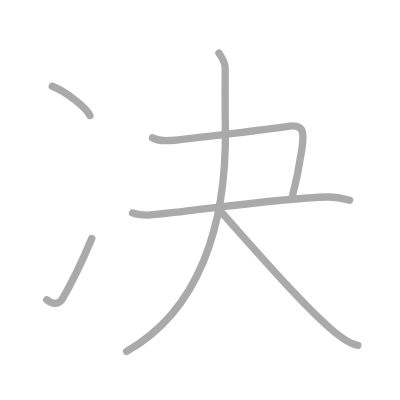
t = 0.00 s
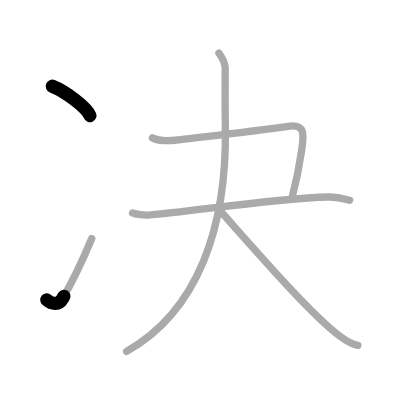
t = 1.25 s
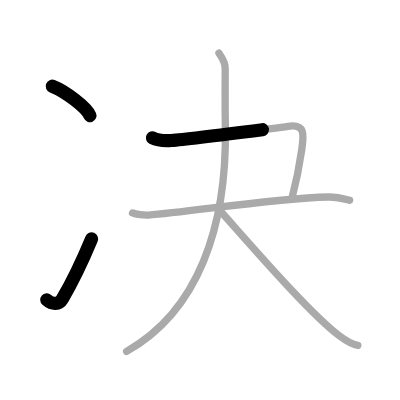
t = 2.50 s
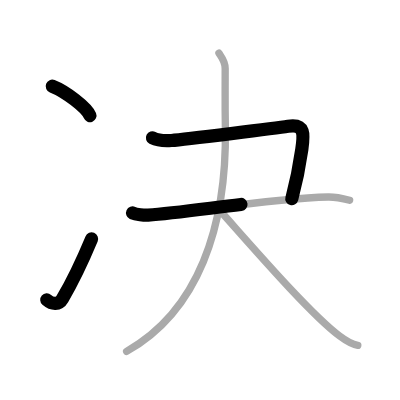
t = 3.50 s
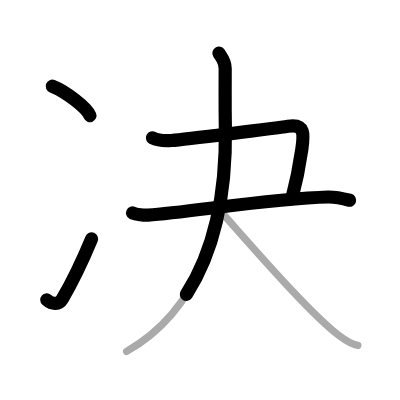
t = 4.75 s
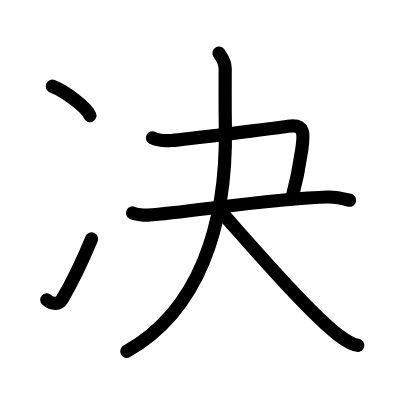
t = 6.00 s

The animated SVG that drew these frames (rendered in a browser with its animation timeline set to each time). Animation: 6 SMIL elements (animate=6); one cycle of 6.00 s.

<?xml version="1.0" standalone="no"?>
<!DOCTYPE svg PUBLIC "-//W3C//DTD SVG 1.1//EN"   "http://www.w3.org/Graphics/SVG/1.1/DTD/svg11.dtd">
<svg width="400px" height="400px"  version="1.1" xmlns="http://www.w3.org/2000/svg">
  <defs>
    <marker id="Triangle" viewBox="0 0 10 10" refX="0" refY="5" markerUnits="strokeWidth" markerWidth="3" style="stroke-opacity:0%;fill:#aaaaaa;" markerHeight="2" orient="auto">
      <path d="M 0 0 L 10 5 L 0 10 z" />
    </marker>
    
    <marker id="Arrow" viewBox="0 0 10 10" refX="5" refY="5" markerUnits="strokeWidth" markerWidth="1.8" style="stroke-opacity:0%;fill:#770000;" markerHeight="2" orient="auto">
      <path d="M 0 4 L 6 4 L 4 1 L 10 5 L 4 9 L 6 6 L 0 6 z" />
        <circle cx="5" cy="5" r="5" />
      </marker>
    
    <marker id="TriangleRed" viewBox="0 0 10 10" refX="0" refY="5" markerUnits="strokeWidth" markerWidth="3" style="stroke-opacity:0%;fill:#CC0000;" markerHeight="2" orient="auto">
      <path d="M 0 0 L 10 5 L 0 10 z" />
    </marker>
    
    <marker id="ArrowRed" viewBox="0 0 10 10" refX="5" refY="5" markerUnits="strokeWidth" markerWidth="1.8" style="stroke-opacity:0%;fill:#CC0000;" markerHeight="2" orient="auto">
      <path d="M 0 4 L 6 4 L 4 1 L 10 5 L 4 9 L 6 6 L 0 6 z" />
        <circle cx="5" cy="5" r="5" />
      </marker>
    
  </defs>
  
  <path style="fill:#ffffff; fill-opacity:100%; fill-rule:evenodd; stroke-width:0;" d="M 0 0 L 400px 0 L 400px 400px L 0 400px L 0 0" />

  <g transform="scale(3.6697247706422 3.6697247706422)">
<path style="fill:none; fill-opacity:0%; fill-rule:evenodd; stroke:#aaaaaa; stroke-opacity:100%; stroke-width: 1.5pt; stroke-linejoin:round; stroke-linecap:round;" d="M14.25 23.5c3.62 1.41 9.34 5.8 10.25 8"></path>
<path style="fill:none; fill-opacity:0%; fill-rule:evenodd; stroke:#aaaaaa; stroke-opacity:100%; stroke-width: 1.5pt; stroke-linejoin:round; stroke-linecap:round;" d="M12.75 81.71c1.5 1.31 3.31 1.36 4.25-0.25C19.75 76.75 22.5 71 25 65"></path>
<path style="fill:none; fill-opacity:0%; fill-rule:evenodd; stroke:#aaaaaa; stroke-opacity:100%; stroke-width: 1.5pt; stroke-linejoin:round; stroke-linecap:round;" d="M41.55 37.57c1.41 0.72 3.05 0.86 5.17 0.71c3.78-0.28 28.98-3.43 31.78-3.86c4.7-0.72 4.33 2.19 3.74 6.33c-0.5 3.5-1 7-2.75 13.5"></path>
<path style="fill:none; fill-opacity:0%; fill-rule:evenodd; stroke:#aaaaaa; stroke-opacity:100%; stroke-width: 1.5pt; stroke-linejoin:round; stroke-linecap:round;" d="M36.12 58.03c0.91 0.42 3.24 0.66 4.24 0.59c11.63-0.87 33.76-4.54 49.04-4.94c1.26-0.03 3.05 0.16 5.87 0.89"></path>
<path style="fill:none; fill-opacity:0%; fill-rule:evenodd; stroke:#aaaaaa; stroke-opacity:100%; stroke-width: 1.5pt; stroke-linejoin:round; stroke-linecap:round;" d="M59.66 14.5c0.59 1 1.7 2.08 1.7 4.17c0 8.89-0.06 9.37 0.05 16.09C61.85 61.78 54 84.75 34.5 95.75"></path>
<path style="fill:none; fill-opacity:0%; fill-rule:evenodd; stroke:#aaaaaa; stroke-opacity:100%; stroke-width: 1.5pt; stroke-linejoin:round; stroke-linecap:round;" d="M59.56 56.96c8.17 9.1 24.78 28.47 32.94 34.56c2.77 2.07 3.74 2.38 5 2.58"></path>

<path style="fill:none; fill-opacity:0%; fill-rule:evenodd; stroke:#000000; stroke-opacity:100%; stroke-width: 2.7pt; stroke-linejoin:round; stroke-linecap:round;" d="M14.25 23.5c3.62 1.41 9.34 5.8 10.25 8" pathLength="100" stroke-dashoffset="100" stroke-dasharray="100 105"><animate id="dashAnim1" attributeName="stroke-dashoffset" from="100" to="0" dur="1s" calcMode="linear" fill="freeze"/></path>
<path style="fill:none; fill-opacity:0%; fill-rule:evenodd; stroke:#000000; stroke-opacity:100%; stroke-width: 2.7pt; stroke-linejoin:round; stroke-linecap:round;" d="M12.75 81.71c1.5 1.31 3.31 1.36 4.25-0.25C19.75 76.75 22.5 71 25 65" pathLength="100" stroke-dashoffset="100" stroke-dasharray="100 105"><animate id="dashAnim2" attributeName="stroke-dashoffset" from="100" to="0" dur="1s" calcMode="linear" begin="dashAnim1.end" fill="freeze"/></path>
<path style="fill:none; fill-opacity:0%; fill-rule:evenodd; stroke:#000000; stroke-opacity:100%; stroke-width: 2.7pt; stroke-linejoin:round; stroke-linecap:round;" d="M41.55 37.57c1.41 0.72 3.05 0.86 5.17 0.71c3.78-0.28 28.98-3.43 31.78-3.86c4.7-0.72 4.33 2.19 3.74 6.33c-0.5 3.5-1 7-2.75 13.5" pathLength="100" stroke-dashoffset="100" stroke-dasharray="100 105"><animate id="dashAnim3" attributeName="stroke-dashoffset" from="100" to="0" dur="1s" calcMode="linear" begin="dashAnim2.end" fill="freeze"/></path>
<path style="fill:none; fill-opacity:0%; fill-rule:evenodd; stroke:#000000; stroke-opacity:100%; stroke-width: 2.7pt; stroke-linejoin:round; stroke-linecap:round;" d="M36.12 58.03c0.91 0.42 3.24 0.66 4.24 0.59c11.63-0.87 33.76-4.54 49.04-4.94c1.26-0.03 3.05 0.16 5.87 0.89" pathLength="100" stroke-dashoffset="100" stroke-dasharray="100 105"><animate id="dashAnim4" attributeName="stroke-dashoffset" from="100" to="0" dur="1s" calcMode="linear" begin="dashAnim3.end" fill="freeze"/></path>
<path style="fill:none; fill-opacity:0%; fill-rule:evenodd; stroke:#000000; stroke-opacity:100%; stroke-width: 2.7pt; stroke-linejoin:round; stroke-linecap:round;" d="M59.66 14.5c0.59 1 1.7 2.08 1.7 4.17c0 8.89-0.06 9.37 0.05 16.09C61.85 61.78 54 84.75 34.5 95.75" pathLength="100" stroke-dashoffset="100" stroke-dasharray="100 105"><animate id="dashAnim5" attributeName="stroke-dashoffset" from="100" to="0" dur="1s" calcMode="linear" begin="dashAnim4.end" fill="freeze"/></path>
<path style="fill:none; fill-opacity:0%; fill-rule:evenodd; stroke:#000000; stroke-opacity:100%; stroke-width: 2.7pt; stroke-linejoin:round; stroke-linecap:round;" d="M59.56 56.96c8.17 9.1 24.78 28.47 32.94 34.56c2.77 2.07 3.74 2.38 5 2.58" pathLength="100" stroke-dashoffset="100" stroke-dasharray="100 105"><animate id="dashAnim6" attributeName="stroke-dashoffset" from="100" to="0" dur="1s" calcMode="linear" begin="dashAnim5.end" fill="freeze"/></path>

</g>

</svg>  
          
